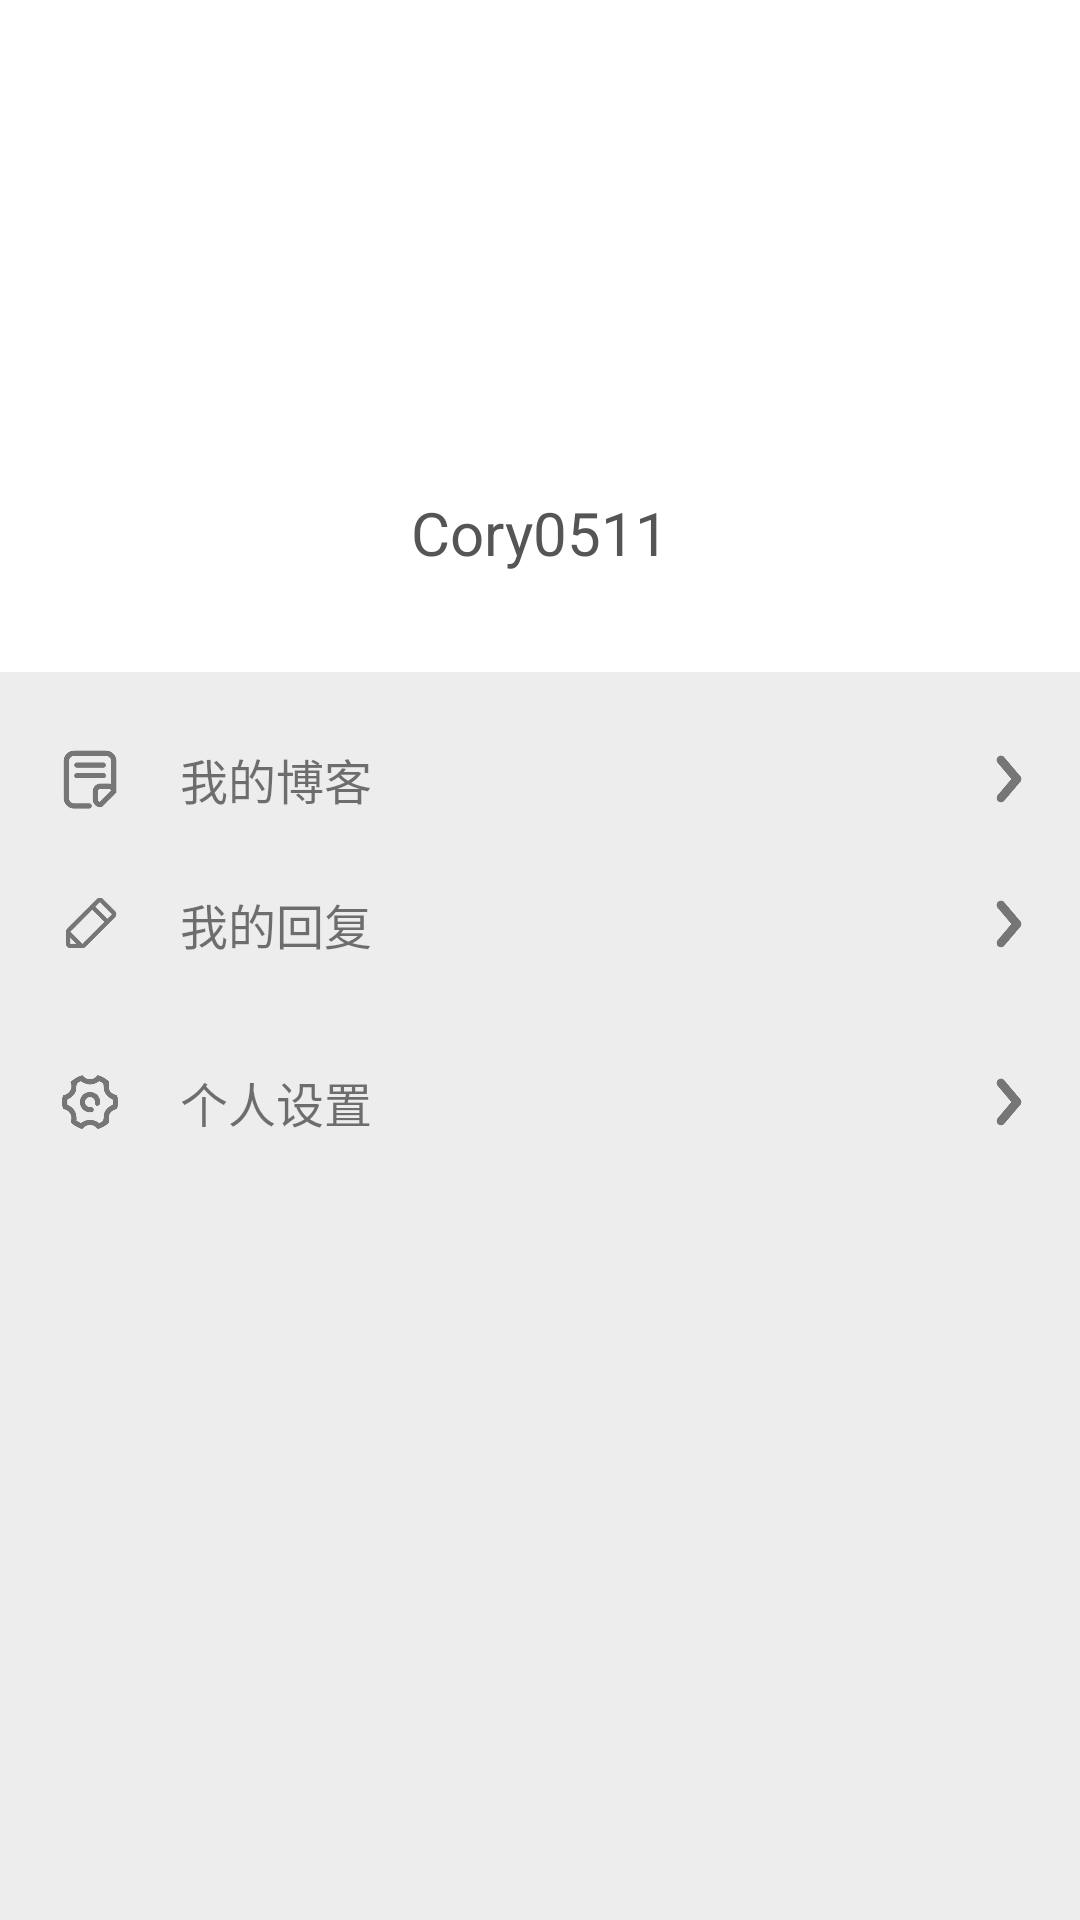

Layout XML and referenced resources for this Android screen:
<!-- AndroidManifest.xml: application theme AppTheme -->
<!-- res/layout/fragment_info_management.xml -->
<?xml version="1.0" encoding="utf-8"?>
<android.support.constraint.ConstraintLayout xmlns:android="http://schemas.android.com/apk/res/android"
    xmlns:app="http://schemas.android.com/apk/res-auto"
    xmlns:tools="http://schemas.android.com/tools"
    android:layout_width="match_parent"
    android:layout_height="match_parent"
    android:background="@color/background_color"
    tools:context=".fragment.InfoManagementFragment"
    android:id="@+id/info_managerment">

    <android.support.constraint.ConstraintLayout
        android:id="@+id/constraintLayout"
        android:layout_width="match_parent"
        android:layout_height="224dp"
        android:background="@color/avatar_background"
        app:layout_constraintEnd_toEndOf="parent"
        app:layout_constraintStart_toStartOf="parent"
        app:layout_constraintTop_toTopOf="parent">

        <android.support.v7.widget.CardView
            android:id="@+id/cardView2"
            android:layout_width="100dp"
            android:layout_height="100dp"
            android:layout_marginTop="40dp"
            app:cardCornerRadius="50dp"
            app:cardElevation="0dp"
            app:layout_constraintEnd_toEndOf="parent"
            app:layout_constraintHorizontal_bias="0.498"
            app:layout_constraintStart_toStartOf="parent"
            app:layout_constraintTop_toTopOf="parent">

            <ImageView
                android:id="@+id/headphoto"
                android:layout_width="match_parent"
                android:layout_height="match_parent"
                android:background="@drawable/round_shape"
                android:scaleType="centerCrop" />
        </android.support.v7.widget.CardView>

        <TextView
            android:id="@+id/nick"
            android:layout_width="wrap_content"
            android:layout_height="wrap_content"
            android:layout_marginTop="24dp"
            android:text="Cory0511"
            android:textColor="@color/shallow_black"
            android:textSize="20sp"
            app:layout_constraintEnd_toEndOf="parent"
            app:layout_constraintStart_toStartOf="parent"
            app:layout_constraintTop_toBottomOf="@+id/cardView2" />

        <TextView
            android:id="@+id/admin"
            android:layout_width="wrap_content"
            android:layout_height="wrap_content"
            android:layout_marginStart="8dp"
            android:background="@drawable/stroke_effect"
            android:padding="2dp"
            android:text="管理员"
            android:textSize="14sp"
            android:visibility="invisible"
            app:layout_constraintBottom_toBottomOf="@+id/nick"
            app:layout_constraintStart_toEndOf="@+id/nick"
            app:layout_constraintTop_toTopOf="@+id/nick" />
    </android.support.constraint.ConstraintLayout>

    <LinearLayout
        android:id="@+id/post"
        android:layout_width="0dp"
        android:layout_height="wrap_content"
        android:layout_marginTop="12dp"
        android:orientation="horizontal"
        android:paddingTop="@dimen/padding"
        android:paddingBottom="@dimen/padding"
        app:layout_constraintEnd_toEndOf="parent"
        app:layout_constraintStart_toStartOf="parent"
        app:layout_constraintTop_toBottomOf="@+id/constraintLayout">

        <ImageView
            android:id="@+id/imageView4"
            android:layout_width="60dp"
            android:layout_height="match_parent"
            android:src="@drawable/post" />

        <TextView
            android:id="@+id/textView"
            android:layout_width="wrap_content"
            android:layout_height="wrap_content"
            android:layout_weight="1"
            android:text="我的博客"
            android:textSize="@dimen/text_size" />

        <ImageView
            android:id="@+id/imageView2"
            android:layout_width="wrap_content"
            android:layout_height="match_parent"
            android:layout_marginEnd="12dp"
            android:scaleType="fitEnd"
            android:src="@drawable/arrow_right" />
    </LinearLayout>

    <LinearLayout
        android:id="@+id/reply"
        android:layout_width="0dp"
        android:layout_height="wrap_content"
        android:layout_marginTop="1dp"
        android:orientation="horizontal"
        android:paddingTop="@dimen/padding"
        android:paddingBottom="@dimen/padding"
        app:layout_constraintEnd_toEndOf="parent"
        app:layout_constraintHorizontal_bias="0.0"
        app:layout_constraintStart_toStartOf="parent"
        app:layout_constraintTop_toBottomOf="@+id/post">

        <ImageView
            android:id="@+id/imageView5"
            android:layout_width="60dp"
            android:layout_height="match_parent"
            android:src="@drawable/reply" />

        <TextView
            android:id="@+id/textView2"
            android:layout_width="wrap_content"
            android:layout_height="wrap_content"
            android:layout_weight="1"
            android:text="我的回复"
            android:textSize="@dimen/text_size" />

        <ImageView
            android:id="@+id/imageView3"
            android:layout_width="wrap_content"
            android:layout_height="match_parent"
            android:layout_marginEnd="12dp"
            android:scaleType="fitEnd"
            android:src="@drawable/arrow_right" />
    </LinearLayout>

    <LinearLayout
        android:id="@+id/setting"
        android:layout_width="0dp"
        android:layout_height="wrap_content"
        android:layout_marginTop="@dimen/divider"
        android:orientation="horizontal"
        android:paddingTop="@dimen/padding"
        android:paddingBottom="@dimen/padding"
        app:layout_constraintEnd_toEndOf="parent"
        app:layout_constraintStart_toStartOf="parent"
        app:layout_constraintTop_toBottomOf="@+id/reply">

        <ImageView
            android:layout_width="60dp"
            android:layout_height="match_parent"
            android:src="@drawable/setting" />

        <TextView
            android:layout_width="wrap_content"
            android:layout_height="wrap_content"
            android:layout_weight="1"
            android:text="个人设置"
            android:textSize="@dimen/text_size" />

        <ImageView
            android:layout_width="wrap_content"
            android:layout_height="match_parent"
            android:layout_marginEnd="12dp"
            android:scaleType="fitEnd"
            android:src="@drawable/arrow_right" />
    </LinearLayout>

</android.support.constraint.ConstraintLayout>
<!-- resources referenced by this layout -->
<resources>
  <color name="avatar_background">@color/white</color>
  <color name="background_color">#EDEDED</color>
  <color name="shallow_black">#555555</color>
  <dimen name="divider">12dp</dimen>
  <dimen name="padding">12dp</dimen>
  <dimen name="text_size">16sp</dimen>
  <!-- drawable arrow_right: png bitmap (drawable, 3962 bytes) -->
  <!-- drawable post: png bitmap (drawable, 4785 bytes) -->
  <!-- drawable reply: png bitmap (drawable-v24, 3742 bytes) -->
  <!-- drawable round_shape (drawable) -->
  <?xml version="1.0" encoding="utf-8"?>
  <shape xmlns:android="http://schemas.android.com/apk/res/android"
      android:shape="oval">
      <solid android:color="@color/white" />
      <size android:width="1dp" android:height="1dp"></size>
  </shape>
  <!-- drawable setting: png bitmap (drawable, 9347 bytes) -->
  <!-- drawable stroke_effect (drawable) -->
  <?xml version="1.0" encoding="utf-8"?>
  <shape xmlns:android="http://schemas.android.com/apk/res/android">
      <stroke
          android:color="@color/text_color"
          android:width="2dp"/>
      <corners android:radius="3dp"/>
  </shape>
  <style name="AppTheme" parent="Theme.AppCompat.Light.NoActionBar">
          
          <item name="colorPrimary">@color/shallow_black</item>
          <item name="colorPrimaryDark">@color/black</item>
          <item name="colorAccent">@color/shallow_black</item>
      </style>
  <color name="white">#FFFFFF</color>
  <color name="text_color">#767676</color>
  <color name="black">#000000</color>
</resources>
